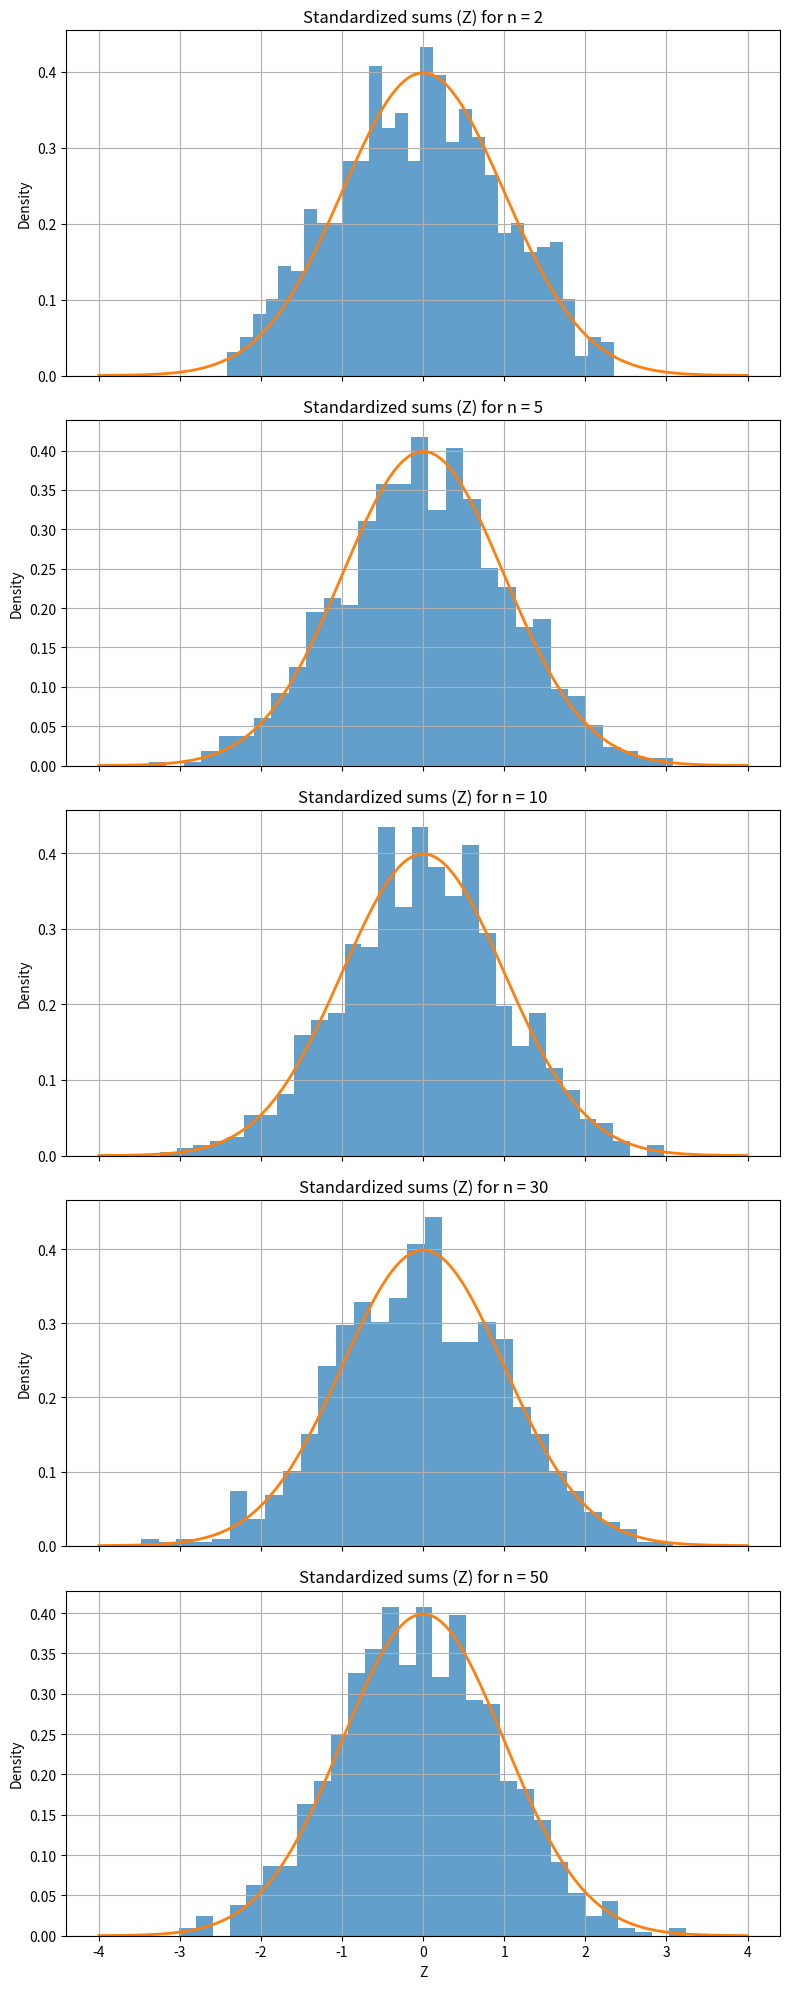

Write Python code to recreate this figure. (Note: this script raises an exception after producing the figure.)
"""
This module demonstrates the Central Limit Theorem (CLT) using i.i.d. Uniform(0,1) random variables.

For several sample sizes n, it generates m independent experiments, computes the standardized sum
Z = (S_n - n*mu) / (sigma*sqrt(n)), and compares the empirical distribution to N(0,1) using
histograms and a Q-Q plot.
"""

import numpy as np
import matplotlib.pyplot as plt
import scipy.stats as stats


def simulate_clt(n_values=[2, 5, 10, 30, 50], m=1000, bins=30):
    """
    Simulates the CLT for Uniform(0,1) variables.

    Parameters:
        n_values (list[int]): List of sample sizes n to test.
        m (int): Number of independent experiments for each n.
        bins (int): Number of histogram bins.

    Returns:
        dict[int, np.ndarray]: A dictionary mapping each n to its standardized sums (Z values).
    """
    mu, sigma = 0.5, np.sqrt(1 / 12)  # Mean and std for U[0,1]
    z_dict = {}

    fig, axes = plt.subplots(len(n_values), 1, figsize=(8, 4 * len(n_values)), sharex=True)

    # If only one subplot, make axes iterable
    if len(n_values) == 1:
        axes = [axes]

    for i, n in enumerate(n_values):
        # m experiments, each is the sum of n i.i.d U[0,1] variables
        sums = np.sum(np.random.uniform(0, 1, (m, n)), axis=1)

        # Standardization: Z = (S_n - n*mu) / (sigma*sqrt(n))
        z = (sums - n * mu) / (sigma * np.sqrt(n))
        z_dict[n] = z

        # Histogram of Z
        axes[i].hist(z, bins=bins, density=True, alpha=0.7)
        x = np.linspace(-4, 4, 200)
        axes[i].plot(x, stats.norm.pdf(x, 0, 1), lw=2)
        axes[i].set_title(f"Standardized sums (Z) for n = {n}")
        axes[i].set_ylabel("Density")
        axes[i].grid(True)

    axes[-1].set_xlabel("Z")
    plt.tight_layout()
    plt.savefig("../results/figures/clt_histograms.png", dpi=200)
    plt.show()

    return z_dict


def plot_qq(z_values, n_label):
    """
    Creates and saves a normal Q-Q plot for given standardized sums.

    Parameters:
        z_values (np.ndarray): Standardized sums (Z values).
        n_label (int): Sample size n for labeling the plot.

    Returns:
        None.
    """
    plt.figure(figsize=(8, 6))
    stats.probplot(z_values, dist="norm", plot=plt)
    plt.title(f"Normal Q-Q Plot for CLT (n = {n_label})")
    plt.xlabel("Theoretical Quantiles")
    plt.ylabel("Ordered Values")
    plt.grid(True)
    plt.tight_layout()
    plt.savefig("../results/figures/clt_qqplot.png", dpi=200)
    plt.show()


if __name__ == "__main__":
    z_dict = simulate_clt()
    # Use the largest n for the Q-Q plot (best normal approximation)
    n_max = max(z_dict.keys())
    plot_qq(z_dict[n_max], n_max)




